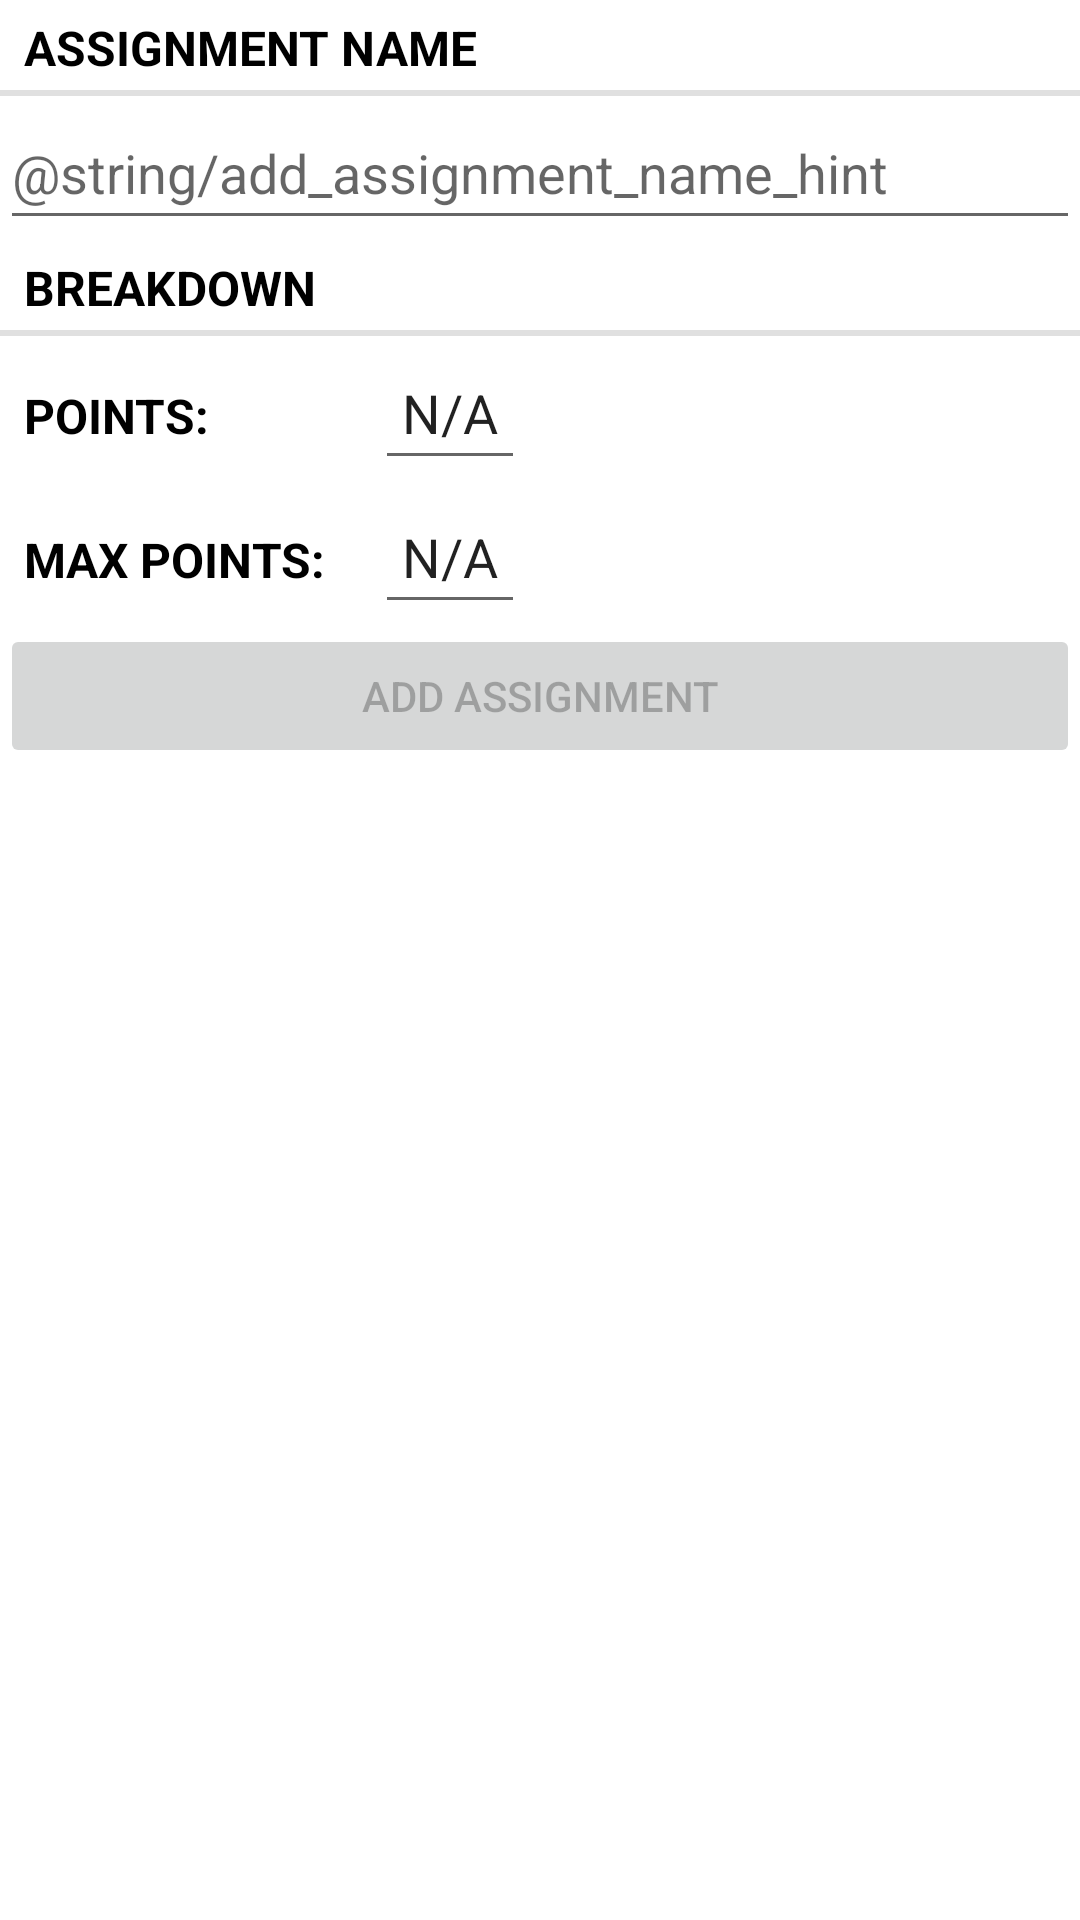

Layout XML and referenced resources for this Android screen:
<!-- AndroidManifest.xml: application theme Theme.GradeCheckHHN -->
<!-- res/layout/fragment_add_assignment.xml -->
<?xml version="1.0" encoding="utf-8"?>
<LinearLayout xmlns:android="http://schemas.android.com/apk/res/android"
    xmlns:tools="http://schemas.android.com/tools"
    android:orientation="vertical"
    android:layout_width="match_parent"
    android:layout_height="match_parent"
    android:layout_margin="16dp">

    <TextView
        style="?android:listSeparatorTextViewStyle"
        android:layout_width="match_parent"
        android:layout_height="wrap_content"
        android:text="@string/assignment_name"
        android:textColor="@android:color/black"
        android:textSize="16sp" />

    <EditText
        android:id="@+id/add_assignment_name"
        android:layout_width="match_parent"
        android:layout_height="48dp"
        android:hint="@string/add_assignment_name_hint" />

    <TextView
        style="?android:listSeparatorTextViewStyle"
        android:layout_width="match_parent"
        android:layout_height="wrap_content"
        android:text="@string/assignment_breakdown"
        android:textColor="@android:color/black"
        android:textSize="16sp" />

    <LinearLayout
        android:layout_width="match_parent"
        android:layout_height="wrap_content"
        android:orientation="horizontal" >
        <TextView
            style="?android:listSeparatorTextViewStyle"
            android:layout_width="125dp"
            android:layout_height="48dp"
            android:text="@string/assignment_points_title"
            android:textColor="@android:color/black"
            android:textSize="16sp" />

        <EditText
            android:id="@+id/add_assignment_current_points"
            android:layout_width="50dp"
            android:layout_height="48dp"
            android:inputType="number"
            android:text="@string/assignment_points"
            android:gravity="center" />
    </LinearLayout>

    <LinearLayout
        android:layout_width="match_parent"
        android:layout_height="wrap_content"
        android:orientation="horizontal" >
        <TextView
            style="?android:listSeparatorTextViewStyle"
            android:layout_width="125dp"
            android:layout_height="48dp"
            android:text="@string/assignment_max_points_title"
            android:textColor="@android:color/black"
            android:textSize="16sp"/>

        <EditText
            android:id="@+id/add_assignment_maximum_points"
            android:layout_width="50dp"
            android:layout_height="48dp"
            android:inputType="number"
            android:text="@string/assignment_max_points"
            android:gravity="center" />
    </LinearLayout>

    <Button
        android:id="@+id/add_assignment_button"
        android:layout_width="match_parent"
        android:layout_height="wrap_content"
        android:text="@string/add_assignment"
        android:enabled="false"/>

</LinearLayout>
<!-- resources referenced by this layout -->
<resources>
  <string name="add_assignment">Add Assignment</string>
  <string name="assignment_breakdown">Breakdown</string>
  <string name="assignment_max_points">N/A</string>
  <string name="assignment_max_points_title">Max Points:</string>
  <string name="assignment_name">Assignment Name</string>
  <string name="assignment_points">N/A</string>
  <string name="assignment_points_title">Points:</string>
  <style name="Theme.GradeCheckHHN" parent="Theme.MaterialComponents.DayNight.DarkActionBar">
          
          <item name="colorPrimary">@color/purple_500</item>
          <item name="colorPrimaryVariant">@color/purple_700</item>
          <item name="colorOnPrimary">@color/white</item>
          
          <item name="colorSecondary">@color/teal_200</item>
          <item name="colorSecondaryVariant">@color/teal_700</item>
          <item name="colorOnSecondary">@color/black</item>
          
          <item name="android:statusBarColor" tools:targetApi="l">?attr/colorPrimaryVariant</item>
          
      </style>
  <!-- not gathered from this repository: default colours our renderer supplied (Android Studio template values) -->
  <color name="purple_500">#FF6200EE</color>
  <color name="purple_700">#FF3700B3</color>
  <color name="teal_200">#FF03DAC5</color>
  <color name="teal_700">#FF018786</color>
  <color name="black">#FF000000</color>
  <color name="white">#FFFFFFFF</color>
</resources>
